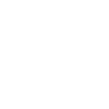
t = 0.00 s
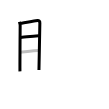
t = 3.25 s
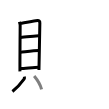
t = 6.50 s
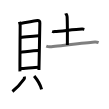
t = 9.50 s
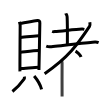
t = 12.75 s
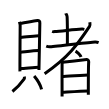
t = 16.00 s

The animated SVG that drew these frames (rendered in a browser with its animation timeline set to each time). Animation: 16 SMIL elements (animate=16); one cycle of 16.00 s.

<svg width="109px" height="109px" viewBox="0 0 px 109px" xmlns="http://www.w3.org/2000/svg" xmlns:xlink="http://www.w3.org/1999/xlink" xml:space="preserve" version="1.1"  baseProfile="full">
<path d="M19.4,21.87c0.31,1.14,0.77,1.99,0.77,3.51c0,1.52-0.34,40.97-0.21,45.99" style="fill:none;stroke:black;stroke-width:3;opacity:0">
  <animate attributeType="CSS" attributeName="opacity" from="0" to="1" begin="0s" dur="1s" repeatCount="0" fill="freeze" />
</path>
<path d="M20.69,23.34c1.77-0.19,15.26-2.62,16.87-2.85c1.34-0.19,2.4,1.06,2.29,2.47c-0.14,1.79-0.56,35.57-0.9,46.99" style="fill:none;stroke:black;stroke-width:3;opacity:0">
  <animate attributeType="CSS" attributeName="opacity" from="0" to="1" begin="1s" dur="1s" repeatCount="0" fill="freeze" />
</path>
<path d="M20.66,37.42c4.34-0.17,15.39-1.6,18.23-1.6" style="fill:none;stroke:black;stroke-width:3;opacity:0">
  <animate attributeType="CSS" attributeName="opacity" from="0" to="1" begin="2s" dur="1s" repeatCount="0" fill="freeze" />
</path>
<path d="M20.3,52.37c3.95-0.37,13.45-1.62,18.49-1.78" style="fill:none;stroke:black;stroke-width:3;opacity:0">
  <animate attributeType="CSS" attributeName="opacity" from="0" to="1" begin="3s" dur="1s" repeatCount="0" fill="freeze" />
</path>
<path d="M20.76,68.5c3.52,0,13.55-1.28,18.1-1.28" style="fill:none;stroke:black;stroke-width:3;opacity:0">
  <animate attributeType="CSS" attributeName="opacity" from="0" to="1" begin="4s" dur="1s" repeatCount="0" fill="freeze" />
</path>
<path d="M24.21,76.59c0.29,1.1,0.59,1.4,0,2.2c-1.77,2.42-8.24,9.86-11.79,12.71" style="fill:none;stroke:black;stroke-width:3;opacity:0">
  <animate attributeType="CSS" attributeName="opacity" from="0" to="1" begin="5s" dur="1s" repeatCount="0" fill="freeze" />
</path>
<path d="M34.16,76.08c3.02,3.61,6.59,10.14,7.41,13.3" style="fill:none;stroke:black;stroke-width:3;opacity:0">
  <animate attributeType="CSS" attributeName="opacity" from="0" to="1" begin="6s" dur="1s" repeatCount="0" fill="freeze" />
</path>
<path d="M52.15,31.37c0.63,0.25,1.79,0.29,2.42,0.25c7.19-0.41,20.48-2.35,27.57-2.52c1.05-0.03,1.69,0.12,2.21,0.25" style="fill:none;stroke:black;stroke-width:3;opacity:0">
  <animate attributeType="CSS" attributeName="opacity" from="0" to="1" begin="7s" dur="1s" repeatCount="0" fill="freeze" />
</path>
<path d="M65.7,13.37c0.1,0.29,1.32,1.53,1.42,3.4c0.45,8.95,0.24,25.26,0.24,28.31" style="fill:none;stroke:black;stroke-width:3;opacity:0">
  <animate attributeType="CSS" attributeName="opacity" from="0" to="1" begin="8s" dur="1s" repeatCount="0" fill="freeze" />
</path>
<path d="M46.25,46.16c1.12,0.45,2.83,0.7,3.85,0.66c7.65-0.32,38.52-4.68,45.01-4.88c1.67-0.05,2.68,0.32,3.51,0.65" style="fill:none;stroke:black;stroke-width:3;opacity:0">
  <animate attributeType="CSS" attributeName="opacity" from="0" to="1" begin="9s" dur="1s" repeatCount="0" fill="freeze" />
</path>
<path d="M89.79,22.27c0.12,1.16,0.67,2.79-0.25,4.17c-11.8,17.7-20.79,30.81-44.92,47.2" style="fill:none;stroke:black;stroke-width:3;opacity:0">
  <animate attributeType="CSS" attributeName="opacity" from="0" to="1" begin="10s" dur="1s" repeatCount="0" fill="freeze" />
</path>
<path d="M75.52,51.08c1.94,1.04,5,4.29,5.48,5.92" style="fill:none;stroke:black;stroke-width:3;opacity:0">
  <animate attributeType="CSS" attributeName="opacity" from="0" to="1" begin="11s" dur="1s" repeatCount="0" fill="freeze" />
</path>
<path d="M61.51,60.58c0.29,0.85,0.58,1.28,0.58,2.42c0,1.13-0.1,32.37,0,33.5" style="fill:none;stroke:black;stroke-width:3;opacity:0">
  <animate attributeType="CSS" attributeName="opacity" from="0" to="1" begin="12s" dur="1s" repeatCount="0" fill="freeze" />
</path>
<path d="M62.57,62.22c4.43-0.47,22.69-2.45,24.19-2.62c1.24-0.14,2.04,1.57,1.95,2.41c-0.19,1.7-0.38,31.93-0.38,32.78" style="fill:none;stroke:black;stroke-width:3;opacity:0">
  <animate attributeType="CSS" attributeName="opacity" from="0" to="1" begin="13s" dur="1s" repeatCount="0" fill="freeze" />
</path>
<path d="M62.36,76.6c2.22,0,23.28-1.55,25.79-1.55" style="fill:none;stroke:black;stroke-width:3;opacity:0">
  <animate attributeType="CSS" attributeName="opacity" from="0" to="1" begin="14s" dur="1s" repeatCount="0" fill="freeze" />
</path>
<path d="M62.26,92.31c5.99-0.31,18.99-1.06,25.88-1.26" style="fill:none;stroke:black;stroke-width:3;opacity:0">
  <animate attributeType="CSS" attributeName="opacity" from="0" to="1" begin="15s" dur="1s" repeatCount="0" fill="freeze" />
</path>
</svg>
